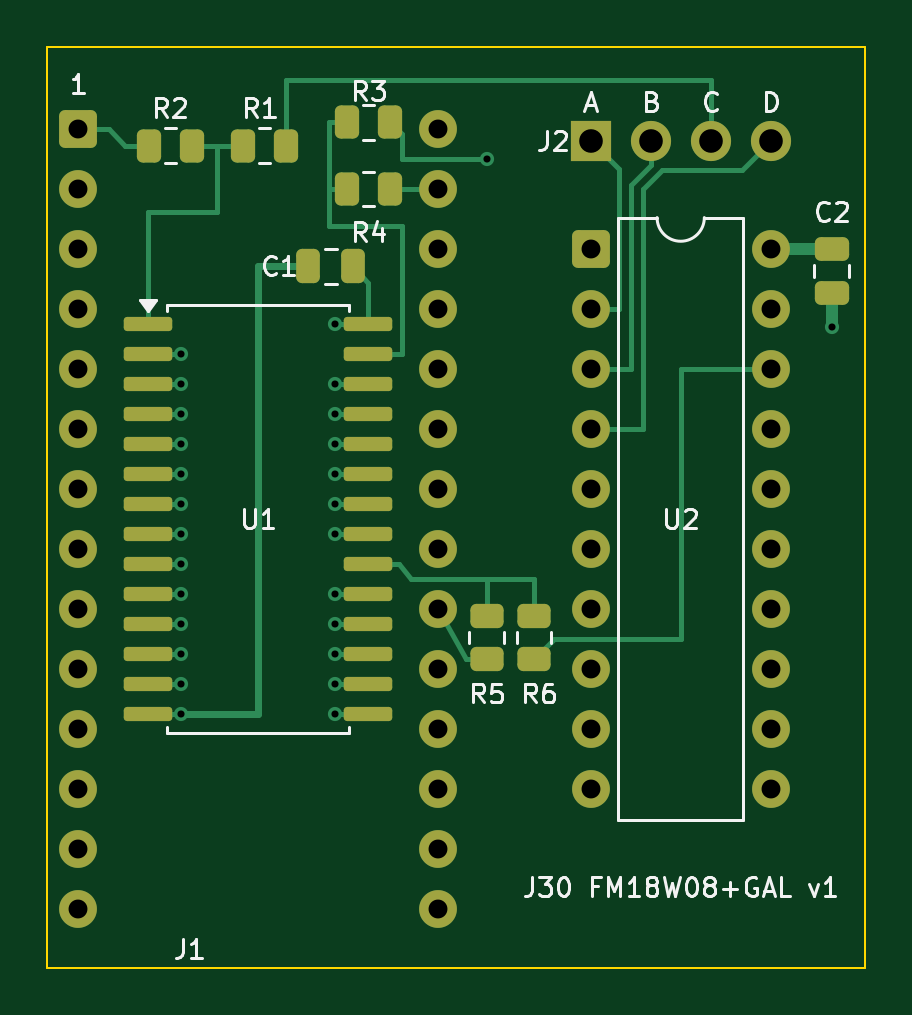
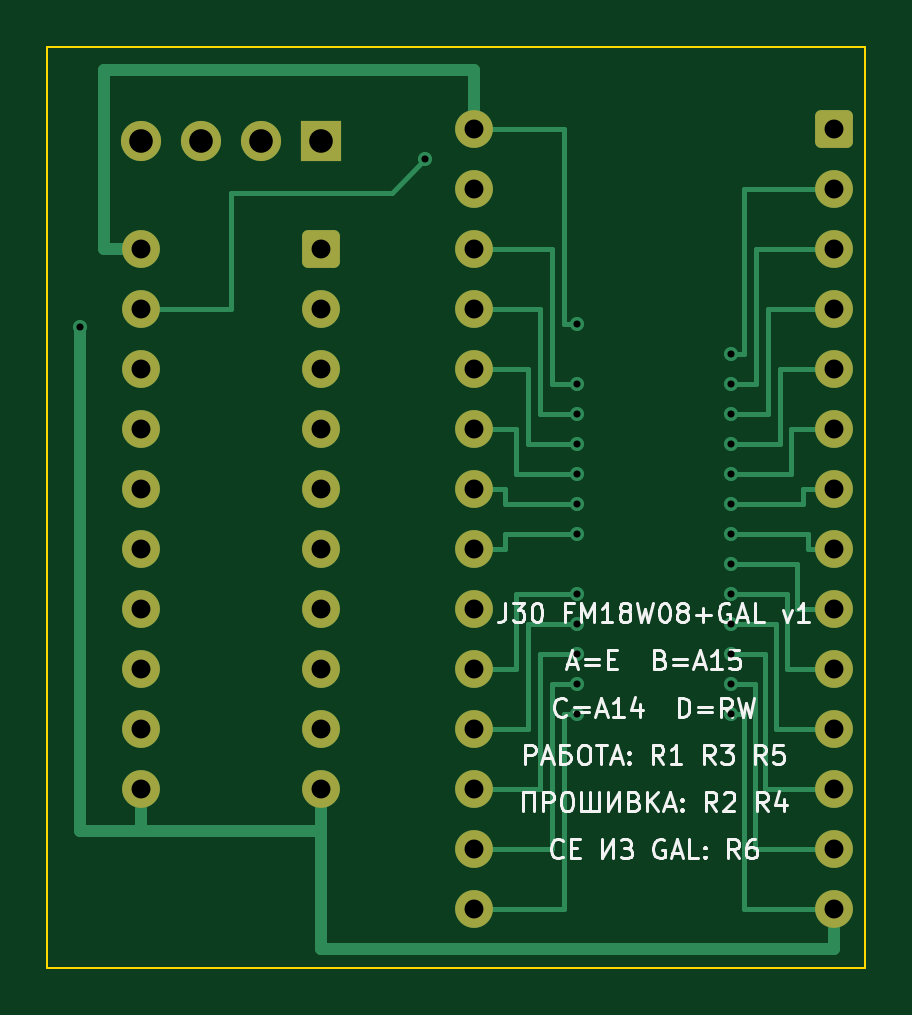
Circuit board: 9 layer files. Board 34.6 x 39.0 mm.
- bottom_copper: j30_fm18w08_gal-B_Cu.gbl (10138 bytes)
- bottom_mask: j30_fm18w08_gal-B_Mask.gbs (2614 bytes)
- bottom_silk: j30_fm18w08_gal-B_Silkscreen.gbo (31945 bytes)
- outline: j30_fm18w08_gal-Edge_Cuts.gm1 (620 bytes)
- top_copper: j30_fm18w08_gal-F_Cu.gtl (12799 bytes)
- top_mask: j30_fm18w08_gal-F_Mask.gts (4581 bytes)
- paste: j30_fm18w08_gal-F_Paste.gtp (2972 bytes)
- top_silk: j30_fm18w08_gal-F_Silkscreen.gto (25966 bytes)
- drill: j30_fm18w08_gal.drl (1719 bytes)

=== bottom_copper: j30_fm18w08_gal-B_Cu.gbl (10138 bytes, source omitted) ===
=== bottom_mask: j30_fm18w08_gal-B_Mask.gbs (2614 bytes, source withheld) ===
=== bottom_silk: j30_fm18w08_gal-B_Silkscreen.gbo (31945 bytes, source omitted) ===
=== outline: j30_fm18w08_gal-Edge_Cuts.gm1 ===
%TF.GenerationSoftware,KiCad,Pcbnew,10.0.6*%
%TF.CreationDate,2026-10-02T15:23:28+08:00*%
%TF.ProjectId,j30_fm18w08_gal,6a33305f-666d-4313-9877-30385f67616c,rev?*%
%TF.SameCoordinates,Original*%
%TF.FileFunction,Profile,NP*%
%FSLAX46Y46*%
G04 Gerber Fmt 4.6, Leading zero omitted, Abs format (unit mm)*
G04 Created by KiCad (PCBNEW 10.0.6) date 2026-10-02 15:23:28*
%MOMM*%
%LPD*%
G01*
G04 APERTURE LIST*
%TA.AperFunction,Profile*%
%ADD10C,0.100000*%
%TD*%
G04 APERTURE END LIST*
D10*
X100000000Y-100000000D02*
X134600000Y-100000000D01*
X134600000Y-139000000D01*
X100000000Y-139000000D01*
X100000000Y-100000000D01*
M02*

=== top_copper: j30_fm18w08_gal-F_Cu.gtl (12799 bytes, source omitted) ===
=== top_mask: j30_fm18w08_gal-F_Mask.gts ===
%TF.GenerationSoftware,KiCad,Pcbnew,10.0.6*%
%TF.CreationDate,2026-10-02T15:23:28+08:00*%
%TF.ProjectId,j30_fm18w08_gal,6a33305f-666d-4313-9877-30385f67616c,rev?*%
%TF.SameCoordinates,Original*%
%TF.FileFunction,Soldermask,Top*%
%TF.FilePolarity,Negative*%
%FSLAX46Y46*%
G04 Gerber Fmt 4.6, Leading zero omitted, Abs format (unit mm)*
G04 Created by KiCad (PCBNEW 10.0.6) date 2026-10-02 15:23:28*
%MOMM*%
%LPD*%
G01*
G04 APERTURE LIST*
G04 Aperture macros list*
%AMRoundRect*
0 Rectangle with rounded corners*
0 $1 Rounding radius*
0 $2 $3 $4 $5 $6 $7 $8 $9 X,Y pos of 4 corners*
0 Add a 4 corners polygon primitive as box body*
4,1,4,$2,$3,$4,$5,$6,$7,$8,$9,$2,$3,0*
0 Add four circle primitives for the rounded corners*
1,1,$1+$1,$2,$3*
1,1,$1+$1,$4,$5*
1,1,$1+$1,$6,$7*
1,1,$1+$1,$8,$9*
0 Add four rect primitives between the rounded corners*
20,1,$1+$1,$2,$3,$4,$5,0*
20,1,$1+$1,$4,$5,$6,$7,0*
20,1,$1+$1,$6,$7,$8,$9,0*
20,1,$1+$1,$8,$9,$2,$3,0*%
G04 Aperture macros list end*
%ADD10RoundRect,0.250000X-0.450000X0.262500X-0.450000X-0.262500X0.450000X-0.262500X0.450000X0.262500X0*%
%ADD11RoundRect,0.250000X-0.262500X-0.450000X0.262500X-0.450000X0.262500X0.450000X-0.262500X0.450000X0*%
%ADD12RoundRect,0.250000X0.262500X0.450000X-0.262500X0.450000X-0.262500X-0.450000X0.262500X-0.450000X0*%
%ADD13RoundRect,0.250000X-0.475000X0.250000X-0.475000X-0.250000X0.475000X-0.250000X0.475000X0.250000X0*%
%ADD14RoundRect,0.250000X-0.250000X-0.475000X0.250000X-0.475000X0.250000X0.475000X-0.250000X0.475000X0*%
%ADD15RoundRect,0.250000X-0.550000X-0.550000X0.550000X-0.550000X0.550000X0.550000X-0.550000X0.550000X0*%
%ADD16C,1.600000*%
%ADD17R,1.700000X1.700000*%
%ADD18C,1.700000*%
%ADD19RoundRect,0.150000X-0.875000X-0.150000X0.875000X-0.150000X0.875000X0.150000X-0.875000X0.150000X0*%
G04 APERTURE END LIST*
D10*
%TO.C,R5*%
X118600000Y-124087500D03*
X118600000Y-125912500D03*
%TD*%
D11*
%TO.C,R3*%
X112687500Y-103200000D03*
X114512500Y-103200000D03*
%TD*%
%TO.C,R4*%
X112687500Y-106030000D03*
X114512500Y-106030000D03*
%TD*%
D12*
%TO.C,R2*%
X106112500Y-104200000D03*
X104287500Y-104200000D03*
%TD*%
D13*
%TO.C,C2*%
X133199999Y-108550000D03*
X133199999Y-110450000D03*
%TD*%
D14*
%TO.C,C1*%
X111050000Y-109300000D03*
X112950000Y-109300000D03*
%TD*%
D15*
%TO.C,U2*%
X123000000Y-108570000D03*
D16*
X123000000Y-111110000D03*
X123000000Y-113650000D03*
X123000000Y-116190000D03*
X123000000Y-118730000D03*
X123000000Y-121270000D03*
X123000000Y-123810000D03*
X123000000Y-126350000D03*
X123000000Y-128890000D03*
X123000000Y-131430000D03*
X130620000Y-131430000D03*
X130620000Y-128890000D03*
X130620000Y-126350000D03*
X130620000Y-123810000D03*
X130620000Y-121270000D03*
X130620000Y-118730000D03*
X130620000Y-116190000D03*
X130620000Y-113650000D03*
X130620000Y-111110000D03*
X130620000Y-108570000D03*
%TD*%
D15*
%TO.C,J1*%
X101300000Y-103490000D03*
D16*
X101300000Y-106030000D03*
X101300000Y-108570000D03*
X101300000Y-111110000D03*
X101300000Y-113650000D03*
X101300000Y-116190000D03*
X101300000Y-118730000D03*
X101300000Y-121270000D03*
X101300000Y-123810000D03*
X101300000Y-126350000D03*
X101300000Y-128890000D03*
X101300000Y-131430000D03*
X101300000Y-133970000D03*
X101300000Y-136510000D03*
X116540000Y-136510000D03*
X116540000Y-133970000D03*
X116540000Y-131430000D03*
X116540000Y-128890000D03*
X116540000Y-126350000D03*
X116540000Y-123810000D03*
X116540000Y-121270000D03*
X116540000Y-118730000D03*
X116540000Y-116190000D03*
X116540000Y-113650000D03*
X116540000Y-111110000D03*
X116540000Y-108570000D03*
X116540000Y-106030000D03*
X116540000Y-103490000D03*
%TD*%
D17*
%TO.C,J2*%
X123000000Y-104000000D03*
D18*
X125540000Y-104000000D03*
X128080000Y-104000000D03*
X130620000Y-104000000D03*
%TD*%
D19*
%TO.C,U1*%
X104270000Y-111745000D03*
X104270000Y-113015000D03*
X104270000Y-114285000D03*
X104270000Y-115555000D03*
X104270000Y-116825000D03*
X104270000Y-118095000D03*
X104270000Y-119365000D03*
X104270000Y-120635000D03*
X104270000Y-121905000D03*
X104270000Y-123175000D03*
X104270000Y-124445000D03*
X104270000Y-125715000D03*
X104270000Y-126985000D03*
X104270000Y-128255000D03*
X113570000Y-128255000D03*
X113570000Y-126985000D03*
X113570000Y-125715000D03*
X113570000Y-124445000D03*
X113570000Y-123175000D03*
X113570000Y-121905000D03*
X113570000Y-120635000D03*
X113570000Y-119365000D03*
X113570000Y-118095000D03*
X113570000Y-116825000D03*
X113570000Y-115555000D03*
X113570000Y-114285000D03*
X113570000Y-113015000D03*
X113570000Y-111745000D03*
%TD*%
D11*
%TO.C,R1*%
X108287500Y-104200000D03*
X110112500Y-104200000D03*
%TD*%
D10*
%TO.C,R6*%
X120600000Y-124087500D03*
X120600000Y-125912500D03*
%TD*%
M02*

=== paste: j30_fm18w08_gal-F_Paste.gtp (2972 bytes, source withheld) ===
=== top_silk: j30_fm18w08_gal-F_Silkscreen.gto (25966 bytes, source omitted) ===
=== drill: j30_fm18w08_gal.drl ===
M48
; DRILL file KiCad 10.0.6 date 2026-10-02T15:23:28
; FORMAT={-:-/ absolute / metric / decimal}
; #@! TF.CreationDate,2026-10-02T15:23:28+08:00
; #@! TF.GenerationSoftware,Kicad,Pcbnew,10.0.6
; #@! TF.FileFunction,MixedPlating,1,2
FMAT,2
METRIC
; #@! TA.AperFunction,Plated,PTH,ViaDrill
T1C0.300
; #@! TA.AperFunction,Plated,PTH,ComponentDrill
T2C0.800
; #@! TA.AperFunction,Plated,PTH,ComponentDrill
T3C1.000
%
G90
G05
T1
X105.645Y-113.015
X105.645Y-114.285
X105.645Y-115.555
X105.645Y-116.825
X105.645Y-118.095
X105.645Y-119.365
X105.645Y-120.635
X105.645Y-121.905
X105.645Y-123.175
X105.645Y-124.445
X105.645Y-125.715
X105.645Y-126.985
X105.645Y-128.255
X112.195Y-111.745
X112.195Y-114.285
X112.195Y-115.555
X112.195Y-116.825
X112.195Y-118.095
X112.195Y-119.365
X112.195Y-120.635
X112.195Y-123.175
X112.195Y-124.445
X112.195Y-125.715
X112.195Y-126.985
X112.195Y-128.255
X118.6Y-104.76
X133.2Y-111.85
T2
X101.3Y-103.49
X101.3Y-106.03
X101.3Y-108.57
X101.3Y-111.11
X101.3Y-113.65
X101.3Y-116.19
X101.3Y-118.73
X101.3Y-121.27
X101.3Y-123.81
X101.3Y-126.35
X101.3Y-128.89
X101.3Y-131.43
X101.3Y-133.97
X101.3Y-136.51
X116.54Y-103.49
X116.54Y-106.03
X116.54Y-108.57
X116.54Y-111.11
X116.54Y-113.65
X116.54Y-116.19
X116.54Y-118.73
X116.54Y-121.27
X116.54Y-123.81
X116.54Y-126.35
X116.54Y-128.89
X116.54Y-131.43
X116.54Y-133.97
X116.54Y-136.51
X123.0Y-108.57
X123.0Y-111.11
X123.0Y-113.65
X123.0Y-116.19
X123.0Y-118.73
X123.0Y-121.27
X123.0Y-123.81
X123.0Y-126.35
X123.0Y-128.89
X123.0Y-131.43
X130.62Y-108.57
X130.62Y-111.11
X130.62Y-113.65
X130.62Y-116.19
X130.62Y-118.73
X130.62Y-121.27
X130.62Y-123.81
X130.62Y-126.35
X130.62Y-128.89
X130.62Y-131.43
T3
X123.0Y-104.0
X125.54Y-104.0
X128.08Y-104.0
X130.62Y-104.0
M30
